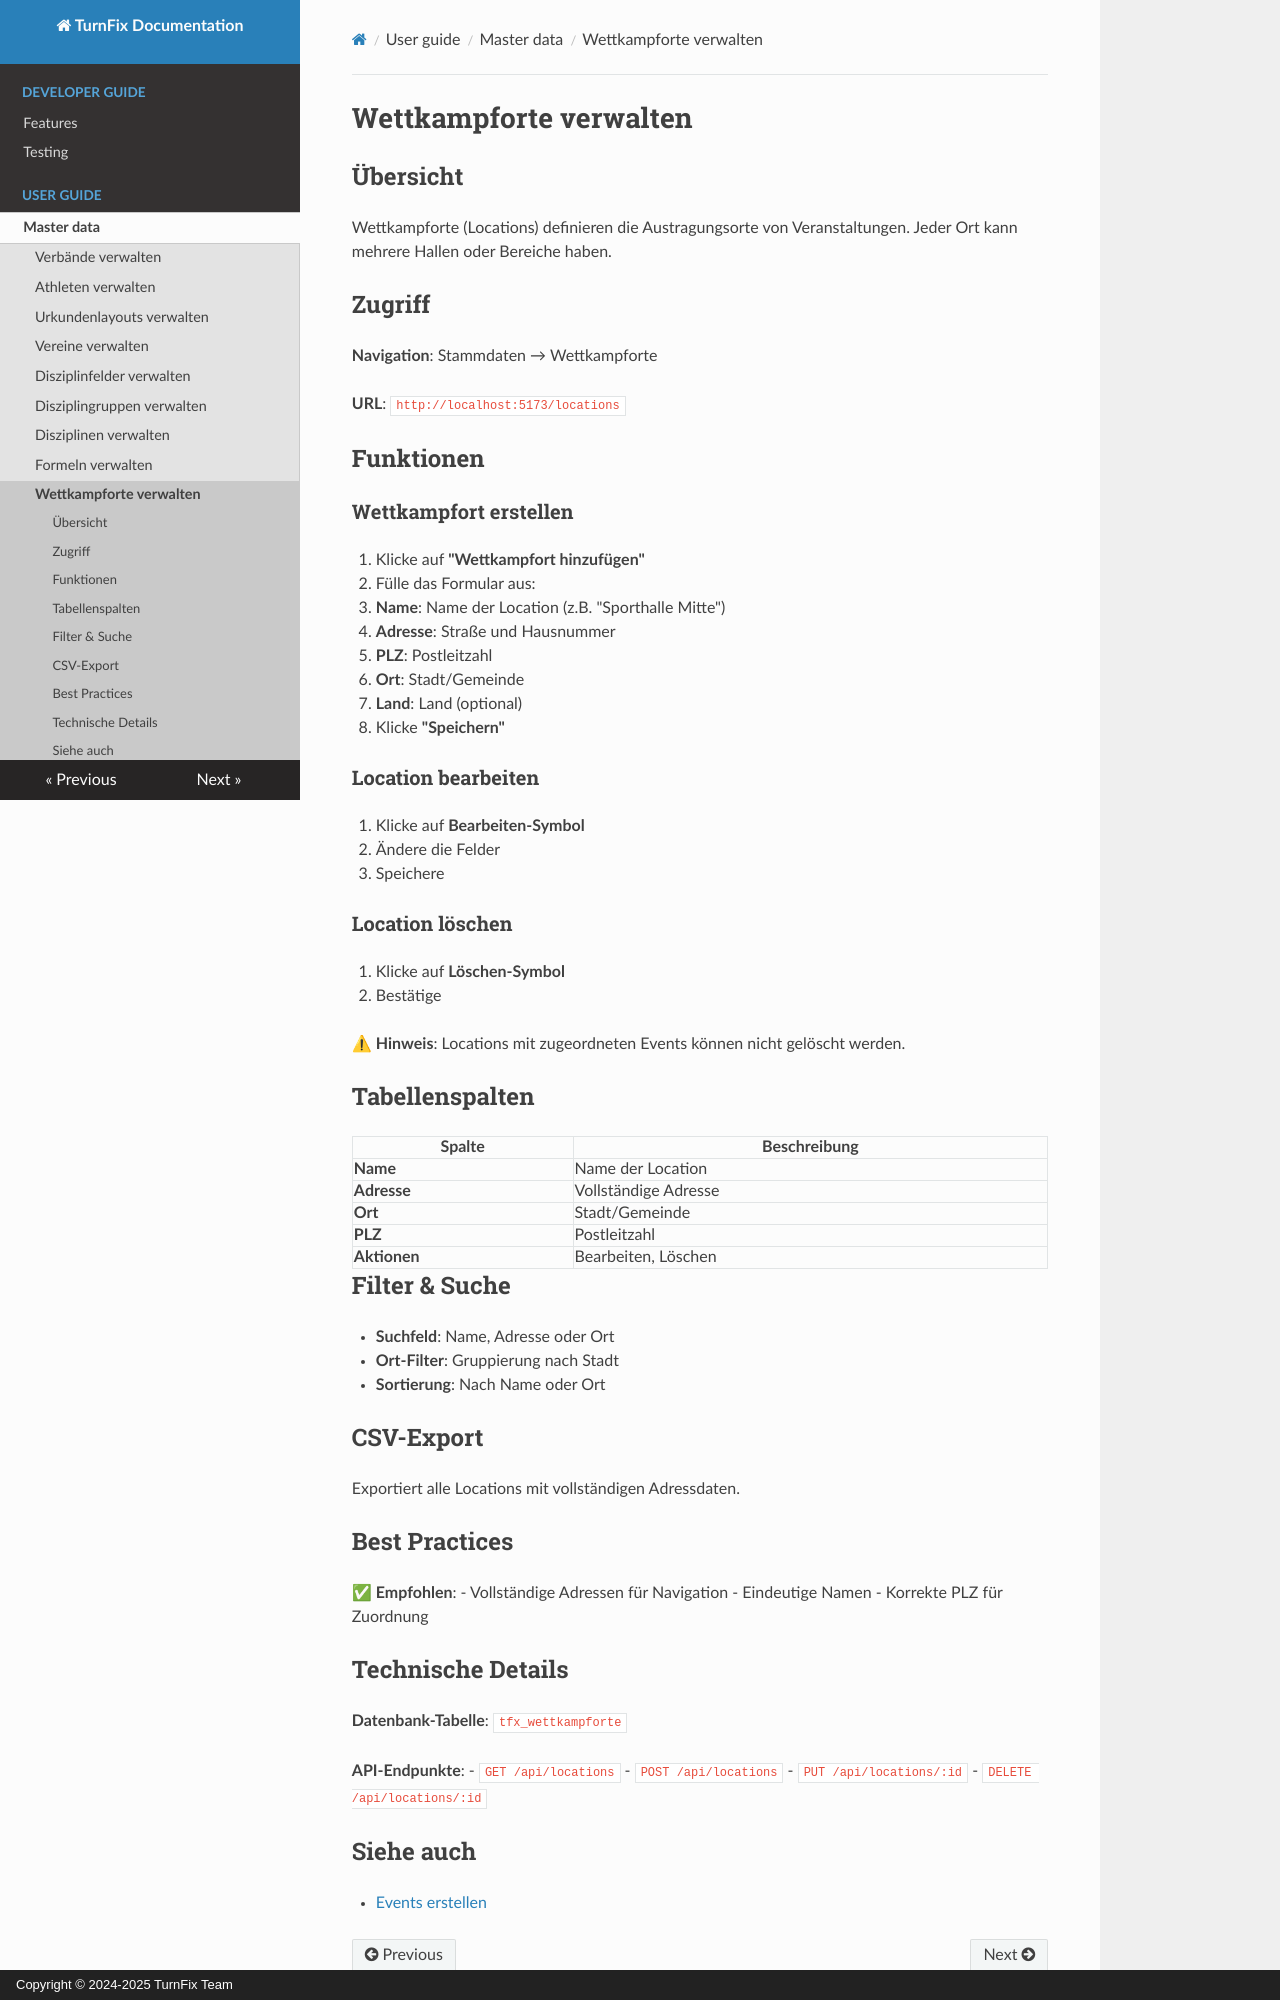

repository: Igel18/turnfix · page: user-guide/master-data/locations/index.html · generator: mkdocs · copyright: Copyright © 2024-2025 TurnFix Team

# Wettkampforte verwalten

## Übersicht

Wettkampforte (Locations) definieren die Austragungsorte von Veranstaltungen. Jeder Ort kann mehrere Hallen oder Bereiche haben.

## Zugriff

**Navigation**: Stammdaten → Wettkampforte

**URL**: `http://localhost:5173/locations`

## Funktionen

### Wettkampfort erstellen

1. Klicke auf **"Wettkampfort hinzufügen"**
2. Fülle das Formular aus:
   - **Name**: Name der Location (z.B. "Sporthalle Mitte")
   - **Adresse**: Straße und Hausnummer
   - **PLZ**: Postleitzahl
   - **Ort**: Stadt/Gemeinde
   - **Land**: Land (optional)
3. Klicke **"Speichern"**

### Location bearbeiten

1. Klicke auf **Bearbeiten-Symbol**
2. Ändere die Felder
3. Speichere

### Location löschen

1. Klicke auf **Löschen-Symbol**
2. Bestätige

⚠ **Hinweis**: Locations mit zugeordneten Events können nicht gelöscht werden.

## Tabellenspalten

| Spalte | Beschreibung |
|--------|--------------|
| **Name** | Name der Location |
| **Adresse** | Vollständige Adresse |
| **Ort** | Stadt/Gemeinde |
| **PLZ** | Postleitzahl |
| **Aktionen** | Bearbeiten, Löschen |

## Filter & Suche

- **Suchfeld**: Name, Adresse oder Ort
- **Ort-Filter**: Gruppierung nach Stadt
- **Sortierung**: Nach Name oder Ort

## CSV-Export

Exportiert alle Locations mit vollständigen Adressdaten.

## Best Practices

✅ **Empfohlen**:
- Vollständige Adressen für Navigation
- Eindeutige Namen
- Korrekte PLZ für Zuordnung

## Technische Details

**Datenbank-Tabelle**: `tfx_wettkampforte`

**API-Endpunkte**:
- `GET /api/locations`
- `POST /api/locations`
- `PUT /api/locations/:id`
- `DELETE /api/locations/:id`
